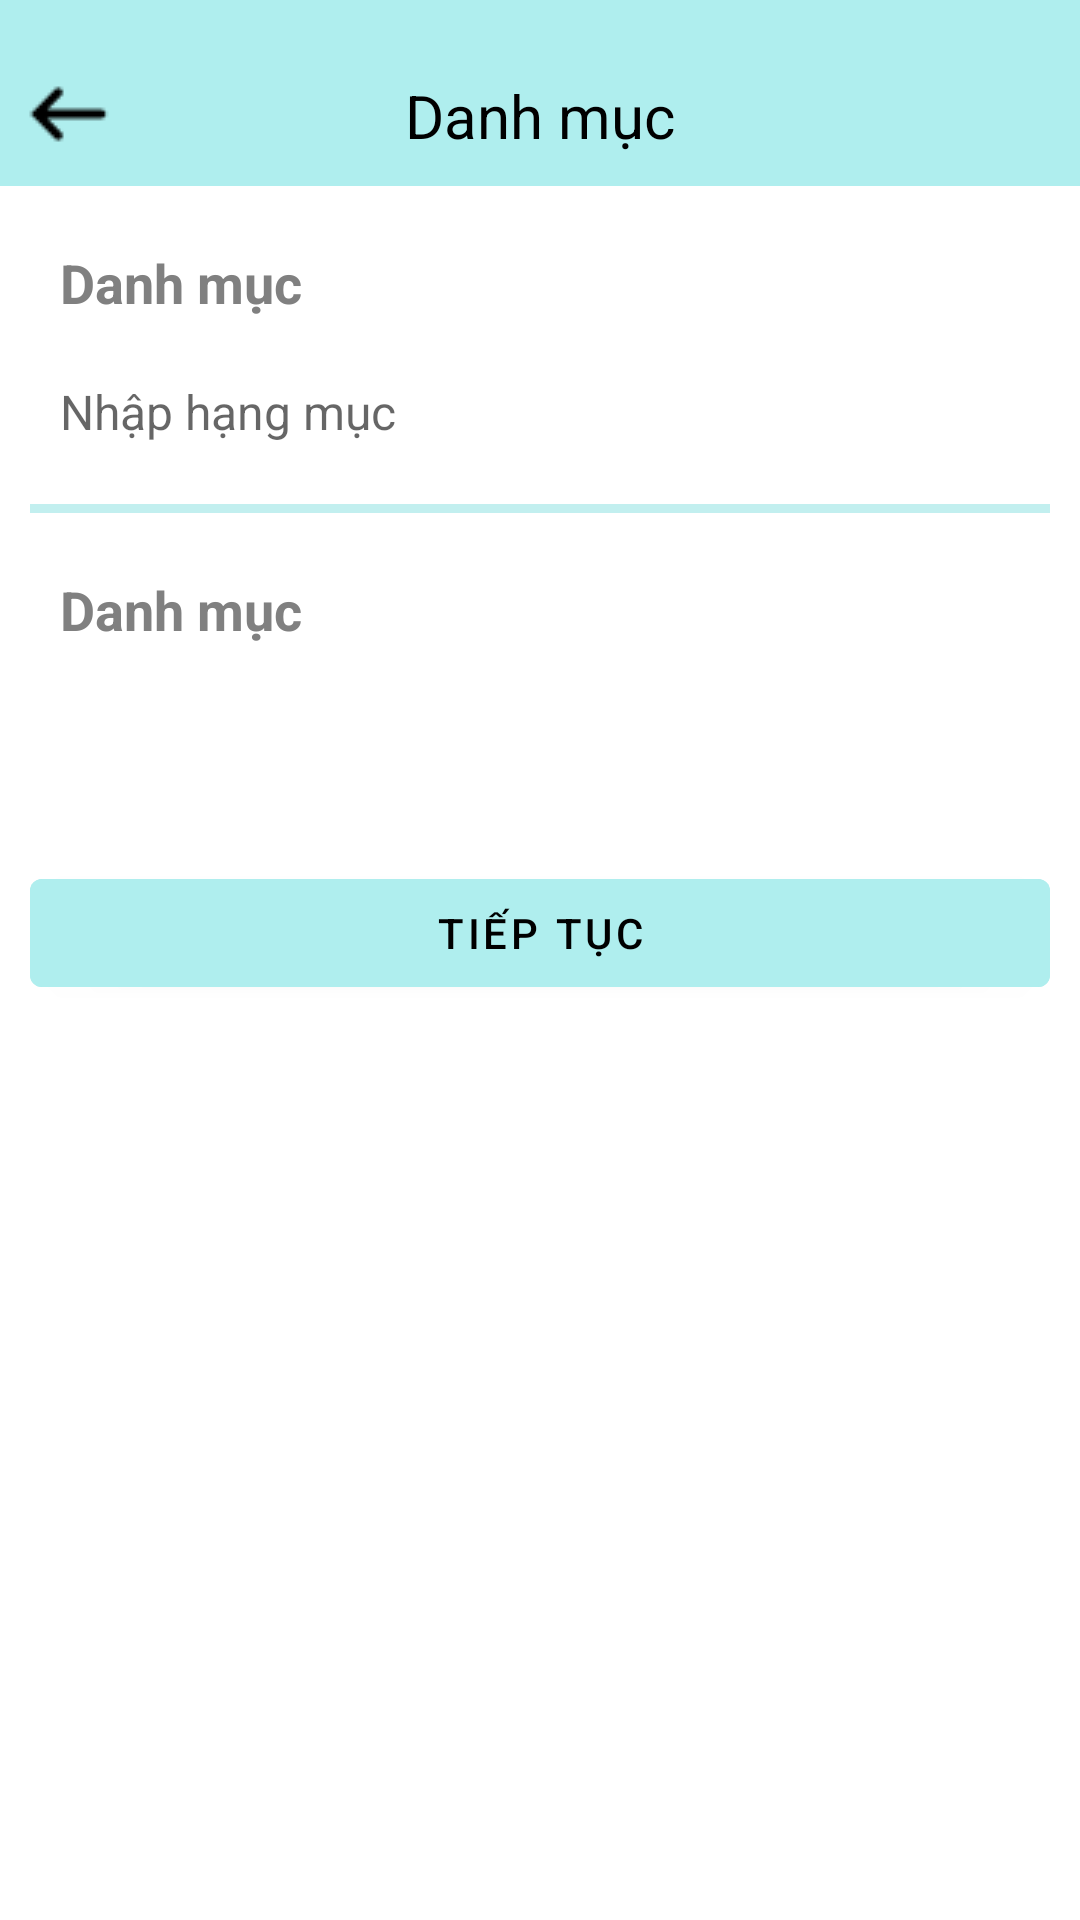

This screen was rendered from an Android layout file. Write that file and the resources it references.
<!-- AndroidManifest.xml: application theme Theme.AppRaoVatSaFaCo -->
<!-- res/layout/fragment_dang_mat_hang_danh_muc.xml -->
<?xml version="1.0" encoding="UTF-8"?>
<LinearLayout xmlns:android="http://schemas.android.com/apk/res/android"
    xmlns:app="http://schemas.android.com/apk/res-auto"
    xmlns:tools="http://schemas.android.com/tools"
    android:layout_width="match_parent"
    android:layout_height="match_parent"
    android:orientation="vertical">

    <RelativeLayout
        android:paddingTop="15dp"
        android:layout_width="match_parent"
        android:layout_height="wrap_content"
        android:background="#AFEEEE">
        <ImageView
            android:id="@+id/imgBack"
            android:layout_width="wrap_content"
            android:layout_height="wrap_content"
            android:layout_alignParentStart="true"
            android:padding="5dp"
            android:src="@drawable/ic_back" />

        <TextView
            android:id="@+id/tvTieuDe"
            android:layout_width="match_parent"
            android:layout_height="wrap_content"
            android:gravity="center"
            android:padding="10dp"
            android:textSize="20sp"
            android:textColor="@color/black"
            android:text="Danh mục"/>

    </RelativeLayout>
    <LinearLayout
        android:layout_width="match_parent"
        android:layout_height="wrap_content"
        android:layout_margin="10dp"
        android:orientation="vertical">

        <TextView
            android:layout_width="match_parent"
            android:layout_height="wrap_content"
            android:text="Danh mục"
            android:padding="10dp"
            android:textColor="@color/gray"
            android:textStyle="bold"
            android:textSize="18sp"  />

        <TextView
            android:id="@+id/tvDanhMuc"
            android:layout_width="match_parent"
            android:layout_height="wrap_content"
            android:hint="Nhập hạng mục"
            android:padding="10dp"
            android:textSize="16sp" />
    </LinearLayout>

    <TextView
        android:layout_width="match_parent"
        android:layout_height="3dp"
        android:layout_marginLeft="10dp"
        android:layout_marginRight="10dp"
        android:background="#C2EFEF"
        android:paddingTop="5dp" />


    <LinearLayout
        android:layout_width="match_parent"
        android:layout_height="wrap_content"
        android:layout_margin="10dp"
        android:orientation="vertical">

        <TextView
            android:layout_width="match_parent"
            android:layout_height="wrap_content"
            android:padding="10dp"
            android:text="Danh mục"
            android:textStyle="bold"
            android:textColor="@color/gray"
            android:textSize="18sp" />

        <TextView
            android:id="@+id/tvDanhMucCon"
            android:layout_width="match_parent"
            android:layout_height="wrap_content"
            android:padding="10dp"
            android:textSize="16sp"/>
    </LinearLayout>


        <com.google.android.material.button.MaterialButton
            android:id="@+id/btn"
            android:layout_width="match_parent"
            android:layout_height="wrap_content"
            android:backgroundTint="#AFEEEE"
            android:text="Tiếp tục"
            android:textColor="@color/black"
            android:layout_margin="10dp"
            />


</LinearLayout>
<!-- resources referenced by this layout -->
<resources>
  <color name="black">#000000</color>
  <color name="gray">#808080</color>
  <!-- drawable ic_back: png bitmap (drawable, 285 bytes) -->
  <style name="Theme.AppRaoVatSaFaCo" parent="Theme.MaterialComponents.DayNight.NoActionBar">
          
          <item name="colorPrimary">@color/main_blue</item>
          <item name="colorPrimaryVariant">@color/DodgerBlue</item>
          <item name="colorOnPrimary">@color/white</item>
          
          <item name="colorSecondary">@color/teal_200</item>
          <item name="colorSecondaryVariant">@color/teal_700</item>
          <item name="colorOnSecondary">@color/black</item>
          
          <item name="android:statusBarColor" tools:targetApi="l">?attr/colorPrimaryVariant</item>
          
  
      </style>
  <color name="main_blue">#03A9F4</color>
  <color name="DodgerBlue">#1E90FF</color>
  <color name="white">#FFFFFF</color>
  <color name="teal_200">#FF03DAC5</color>
  <color name="teal_700">#FF018786</color>
</resources>
